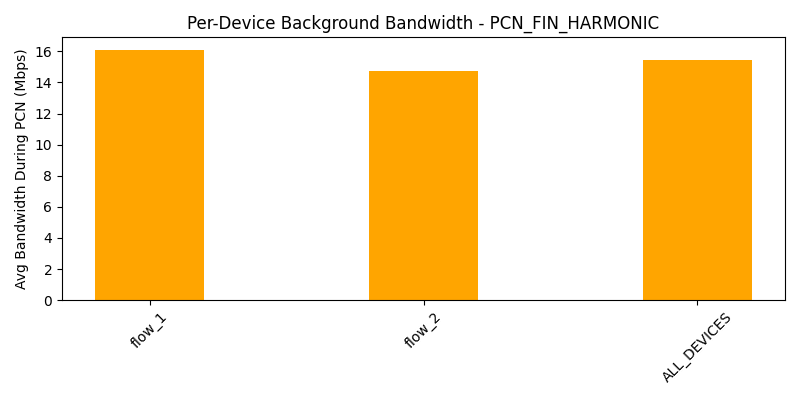

Data behind this chart, as committed beside it:
device, avg_bw_before, avg_bw_during, avg_bw_after
flow_1, 24.89, 16.09, 20.99
flow_2, 22.42, 14.75, 17.62
ALL_DEVICES, 23.65, 15.42, 19.31
